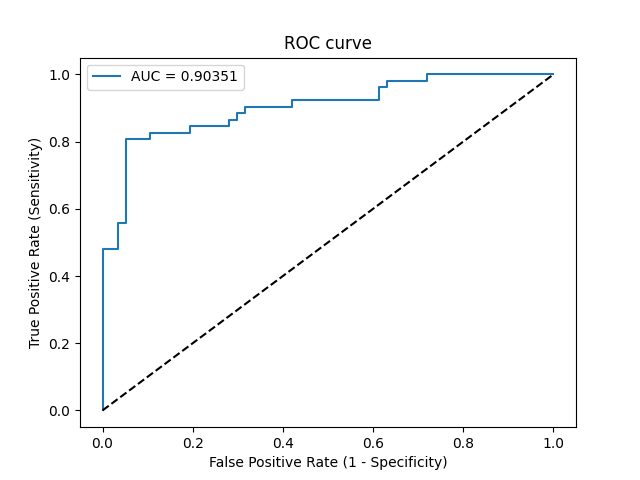

Source data for this figure (header and first rows):
Threshold, Sensitivity, Specificity, NPV, PPV
inf, 0.0, 1.0, 0.5229, 0
0.998, 0.01923, 1.0, 0.5278, 1.0
0.8982, 0.4808, 1.0, 0.6786, 1.0
0.8939, 0.4808, 0.9649, 0.6707, 0.9259
0.8739, 0.5577, 0.9649, 0.7051, 0.9355
0.852, 0.5577, 0.9474, 0.7013, 0.9062
0.6126, 0.8077, 0.9474, 0.8438, 0.9333
0.5386, 0.8077, 0.8947, 0.8361, 0.875
0.509, 0.8269, 0.8947, 0.85, 0.8776
0.3587, 0.8269, 0.807, 0.8364, 0.7963
0.3583, 0.8462, 0.807, 0.8519, 0.8
0.3109, 0.8462, 0.7193, 0.8367, 0.7333
0.2979, 0.8654, 0.7193, 0.8542, 0.7377
0.2836, 0.8654, 0.7018, 0.8511, 0.7258
0.2684, 0.8846, 0.7018, 0.8696, 0.7302
0.2675, 0.8846, 0.6842, 0.8667, 0.7188
0.2605, 0.9038, 0.6842, 0.8864, 0.7231
0.1724, 0.9038, 0.5789, 0.8684, 0.662
0.1692, 0.9231, 0.5789, 0.8919, 0.6667
0.1304, 0.9231, 0.386, 0.8462, 0.5783
0.1214, 0.9615, 0.386, 0.9167, 0.5882
0.1055, 0.9615, 0.3684, 0.913, 0.5814
0.09313, 0.9808, 0.3684, 0.9545, 0.5862
0.07823, 0.9808, 0.2807, 0.9412, 0.5543
0.07457, 1.0, 0.2807, 1.0, 0.5591
0.01691, 1.0, 0.0, 0, 0.4771
